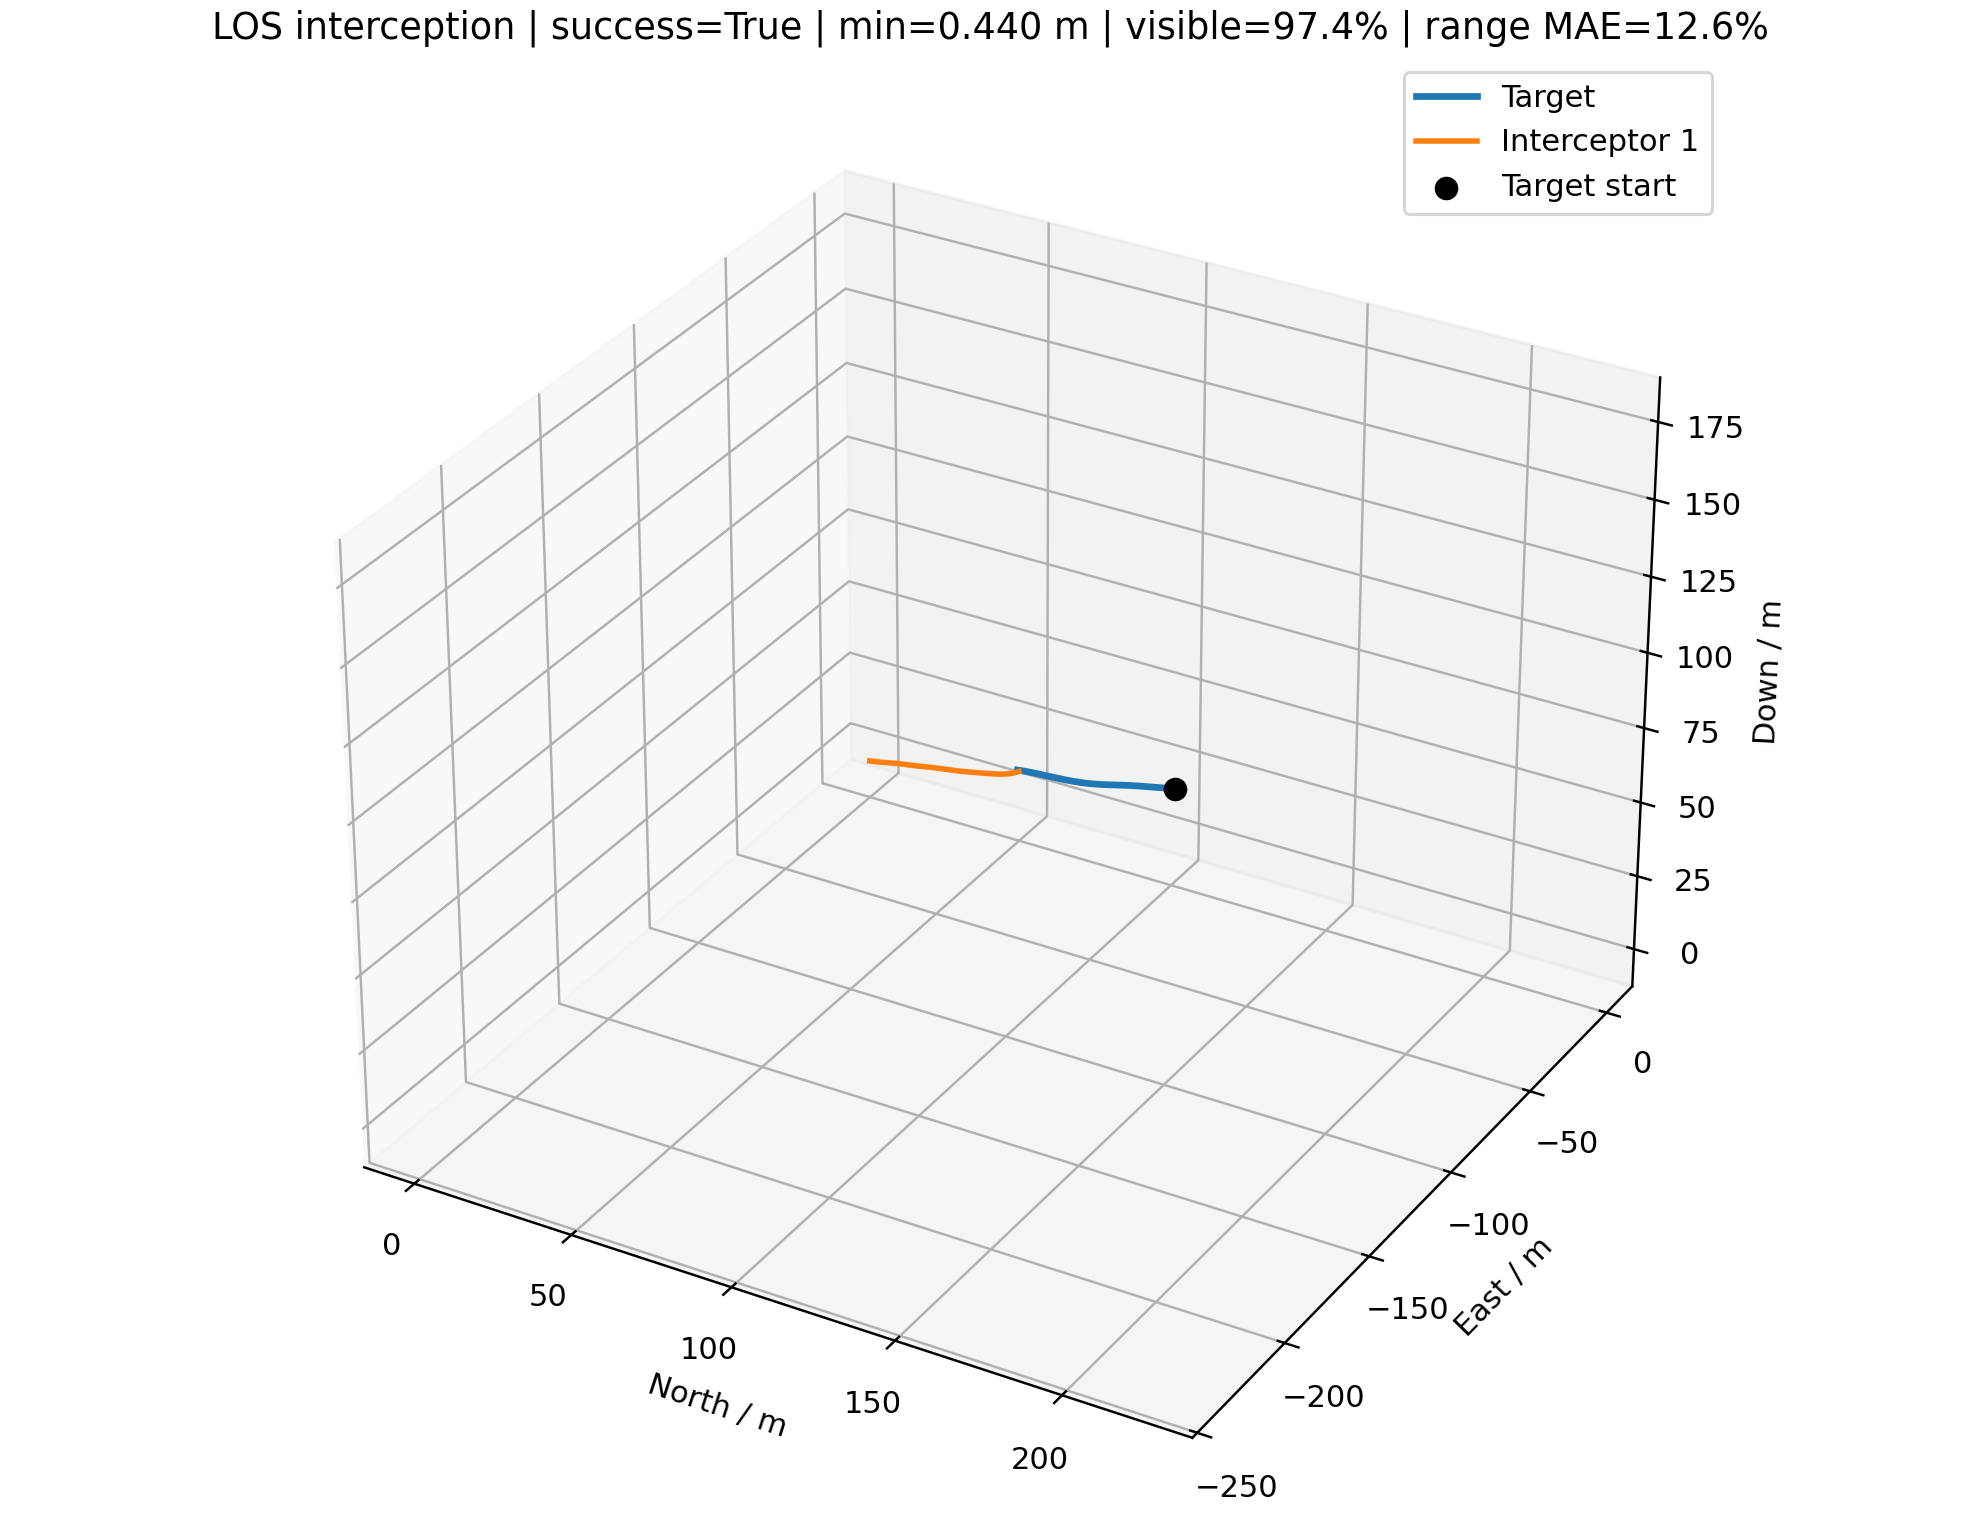

The file beside this chart, header and first rows:
time_s, interceptor_id, interceptor_north_m, interceptor_east_m, interceptor_down_m, target_north_m, target_east_m, target_down_m, distance_m, target_visible, range_error_fraction, desired_velocity_north_mps, desired_velocity_east_mps, desired_velocity_down_mps, command_action_north, command_action_east, command_action_down, actual_acceleration_north_mps2, actual_acceleration_east_mps2, actual_acceleration_down_mps2
0.000000000000000000e+00, 0.000000000000000000e+00, 0.000000000000000000e+00, 0.000000000000000000e+00, 0.000000000000000000e+00, 2.221021232767174638e+02, -2.355578645157369522e+02, 1.763278447433285407e+02, 3.686575233615446336e+02, 1.000000000000000000e+00, nan, 6.423947564039605318e+00, -6.813133290314953960e+00, 5.099999999999999645e+00, 0.000000000000000000e+00, 0.000000000000000000e+00, 0.000000000000000000e+00, 0.000000000000000000e+00, 0.000000000000000000e+00, 0.000000000000000000e+00
1.000000000000000056e-01, 0.000000000000000000e+00, 6.423947564039605984e-01, -6.813133290314954404e-01, 5.100000000000000089e-01, 2.213630805987679651e+02, -2.347785499644809590e+02, 1.757401214386643176e+02, 3.663669373981311992e+02, 1.000000000000000000e+00, 6.241629795844947370e-01, 6.423947564039605318e+00, -6.813133290314953960e+00, 5.099999999999999645e+00, 0.000000000000000000e+00, 0.000000000000000000e+00, 0.000000000000000000e+00, 0.000000000000000000e+00, 0.000000000000000000e+00, 0.000000000000000000e+00
2.000000000000000111e-01, 0.000000000000000000e+00, 1.284789512807921197e+00, -1.362626658062990881e+00, 1.020000000000000018e+00, 2.206245258569583143e+02, -2.339988296522247708e+02, 1.751523229523774603e+02, 3.640763502067297850e+02, 1.000000000000000000e+00, 8.953093516305443700e-02, 6.701502990207532484e+00, -7.101166249201155800e+00, 5.321105577752444304e+00, 2.184191008549463478e-02, -2.266642766279440557e-02, 2.609947974363342749e-02, 0.000000000000000000e+00, 0.000000000000000000e+00, 0.000000000000000000e+00
3.000000000000000444e-01, 0.000000000000000000e+00, 1.927442092870440327e+00, -2.044207543424660933e+00, 1.530205386901531295e+00, 2.198865111552777591e+02, -2.332186644038388579e+02, 1.745644365536660985e+02, 3.617853375231396171e+02, 1.000000000000000000e+00, 6.445570621446088388e-01, 6.958167016511108471e+00, -7.407961910190090649e+00, 5.479534647154578053e+00, 5.415857397710952675e-02, -8.881491625202751761e-02, 6.139366999364669411e-03, 2.578236585586666033e-02, -2.675563301745309194e-02, 2.053869015314186558e-02
4.000000000000000222e-01, 0.000000000000000000e+00, 2.570890343037885106e+00, -2.726999088298942997e+00, 2.040583660309605474e+00, 2.191490897484914342e+02, -2.324380148714643894e+02, 1.739764485360225876e+02, 3.594929886109067070e+02, 1.000000000000000000e+00, 6.549486719710744254e-01, 7.259956210593942139e+00, -7.670494350728081834e+00, 5.593054035886273923e+00, 1.491971930570890892e-01, -1.456539686771529396e-01, -8.337580228854593600e-02, 7.956701049254474856e-02, -1.210659512611938771e-01, 1.728865065426259812e-02
5.000000000000000000e-01, 0.000000000000000000e+00, 3.216582327152730958e+00, -3.412244246415065962e+00, 2.550410678246100016e+00, 2.184123158232037269e+02, -2.316568417361965260e+02, 1.733883442525596479e+02, 3.571979836814834357e+02, 1.000000000000000000e+00, 6.654772156250894355e-01, 7.305937153120208194e+00, -7.796160078848615171e+00, 5.674394232269732719e+00, 1.538156274020775760e-01, -1.878708921011434663e-01, -2.009810697420640058e-02, 2.243733947401043149e-01, -2.453613241840977843e-01, -5.512554715793700072e-02
6.000000000000000888e-01, 0.000000000000000000e+00, 3.865450856702107085e+00, -4.101195239268669468e+00, 3.059745183059904061e+00, 2.176762442707408809e+02, -2.308751059109727635e+02, 1.728001081590630292e+02, 3.548989331695773330e+02, 1.000000000000000000e+00, 1.174339705466880268e-01, 7.308705121599755827e+00, -7.758175868558997657e+00, 5.732677029786701794e+00, 1.603241724354271813e-01, -1.852244036958365925e-01, 6.269577539072974937e-02, 3.176545434530271272e-01, -3.705834737480540042e-01, -4.925131226905524184e-02
7.000000000000000666e-01, 0.000000000000000000e+00, 4.518138537840304281e+00, -4.794580338228202621e+00, 3.569274340872121254e+00, 2.169409304527838458e+02, -2.300927687435617202e+02, 1.722117238645035968e+02, 3.525946568015390881e+02, 1.000000000000000000e+00, 1.246529215496587906e-01, 7.282197774736079765e+00, -7.717046051839099974e+00, 5.774438479075442388e+00, 1.585619906987169314e-01, -1.762500045819958283e-01, 1.230396333715176038e-01, 3.819151588821365628e-01, -4.434106105929716546e-01, 1.946529984132769342e-02
8.000000000000000444e-01, 0.000000000000000000e+00, 5.175014329967458693e+00, -5.492735327680256852e+00, 4.079889808163319032e+00, 2.162064299607031614e+02, -2.293097922185477842e+02, 1.716231741887022793e+02, 3.502842923675286784e+02, 0.000000000000000000e+00, nan, 6.526876811381972843e+00, -6.933850989595331527e+00, 5.095291578122172815e+00, 9.617270882384122699e-02, -1.069010315534725947e-01, 7.462730999962711997e-02, 4.188110988956645908e-01, -4.769890492521063896e-01, 1.086309478980456711e-01
9.000000000000000222e-01, 0.000000000000000000e+00, 5.835565570184531481e+00, -6.195045270310338026e+00, 4.591751426628114530e+00, 2.154727983695678404e+02, -2.285261391572126684e+02, 1.710344412268053986e+02, 3.479684664917892292e+02, 1.000000000000000000e+00, -1.454316248879694573e-01, 7.223823744230191579e+00, -7.696908272310779786e+00, 5.804361865065764903e+00, 9.302879868346090875e-02, -1.169680968438513435e-01, 1.687424206744208566e-01, 3.675448089918578187e-01, -4.154953178027333549e-01, 1.246151173597585121e-01
1.000000000000000000e+00, 0.000000000000000000e+00, 6.499444201757692774e+00, -6.901256020229558530e+00, 5.105696773365158592e+00, 2.147400909878196558e+02, -2.277417734142277652e+02, 1.704455064201935102e+02, 3.456471520941199174e+02, 1.000000000000000000e+00, -1.397612873199068906e-01, 7.127105602981670174e+00, -7.667701847618966227e+00, 5.825802908046215478e+00, 5.795494510510899172e-02, -1.240836917281894491e-01, 2.573512542405245740e-01, 3.327391356089081653e-01, -3.900807289138591427e-01, 2.083728272248969171e-01
1.100000000000000089e+00, 0.000000000000000000e+00, 7.166025103025692289e+00, -7.611297423217012970e+00, 5.622931161750394757e+00, 2.140083626036226292e+02, -2.269566600700897823e+02, 1.698563506334168665e+02, 3.433201956901972380e+02, 1.000000000000000000e+00, -1.340015004031963608e-01, 7.040452704485097968e+00, -7.617842063172487244e+00, 5.841166086673067248e+00, 1.917489334281318597e-02, -1.216319464978293380e-01, 3.256847774416491426e-01, 2.702269694837758363e-01, -3.830653068234429193e-01, 3.289041648191943779e-01
1.200000000000000178e+00, 0.000000000000000000e+00, 7.834471355693433559e+00, -8.325097987989465764e+00, 6.144723394226763169e+00, 2.132776672289150213e+02, -2.261707656182574340e+02, 1.692669542367231088e+02, 3.409875420464987315e+02, 0.000000000000000000e+00, nan, 6.665809012679993373e+00, -7.100414029874546173e+00, 5.172343883852362545e+00, 1.163016070913586338e-02, -7.377350475146016162e-02, 1.975378029200456353e-01, 1.865351399741721761e-01, -3.759161784997526734e-01, 4.557844091132257081e-01
1.300000000000000044e+00, 0.000000000000000000e+00, 8.504186284526106476e+00, -9.042049428006695422e+00, 6.670834600266529080e+00, 2.125480578422076974e+02, -2.253840581459785994e+02, 1.686772971937186583e+02, 3.386500556303192297e+02, 1.000000000000000000e+00, -1.222040929337195880e-01, 7.058886088373229839e+00, -7.640719695917084664e+00, 5.852174285189144065e+00, 7.925116855197936183e-03, -8.708589544651779146e-02, 2.439223494169212580e-01, 1.268676164931022976e-01, -3.150875244778388318e-01, 4.318973563397099369e-01
1.400000000000000133e+00, 0.000000000000000000e+00, 9.174764253065077924e+00, -9.761939939359704610e+00, 7.201484915509111850e+00, 2.118195861311867532e+02, -2.245965075078358097e+02, 1.680873591536851279e+02, 3.363080132642277249e+02, 1.000000000000000000e+00, 1.784489346679556387e-01, 7.099205740524718422e+00, -7.672145677312570911e+00, 5.860062004098924859e+00, 2.246771473735307070e-02, -9.408159864072755674e-02, 2.418478870112473755e-01, 8.630397062987577028e-02, -2.939071335777919125e-01, 4.539109202817075972e-01
1.500000000000000000e+00, 0.000000000000000000e+00, 9.846130892353333053e+00, -1.048472363432545507e+01, 7.736791534222031252e+00, 2.110923022361922392e+02, -2.238080854910820676e+02, 1.674971195480544282e+02, 3.339614357998686955e+02, 1.000000000000000000e+00, -2.880212113350431036e-01, 7.152100937232660272e+00, -7.697215505393334212e+00, 5.865713801666787575e+00, 4.756088696421758438e-02, -9.633302374097034437e-02, 2.148387356634934575e-01, 7.886707492837145839e-02, -2.893183612742308286e-01, 4.656303470336508599e-01
1.600000000000000089e+00, 0.000000000000000000e+00, 1.051853729715596586e+01, -1.121039925659549041e+01, 8.276612992862428797e+00, 2.103662544956548004e+02, -2.230187659718902466e+02, 1.669065576905333046e+02, 3.316102435613804573e+02, 1.000000000000000000e+00, -2.830334028422124559e-01, 7.178923555735926776e+00, -7.721542824402401806e+00, 5.869763491585185733e+00, 6.546002193330323349e-02, -9.728055740809767038e-02, 1.912976443275750671e-01, 1.039765514377889444e-01, -2.891927304283776756e-01, 4.514839927479160631e-01
1.700000000000000178e+00, 0.000000000000000000e+00, 1.119234704697133864e+01, -1.193897722894361735e+01, 8.820678235500780673e+00, 2.096414891945806573e+02, -2.222285250616953647e+02, 1.663156528803575895e+02, 3.292543439124369797e+02, 1.000000000000000000e+00, 2.033912499552432696e-01, 7.207242272139476214e+00, -7.747714753409694843e+00, 5.872665221209833142e+00, 7.772667370461446013e-02, -9.763906649927865666e-02, 1.720324198982708386e-01, 1.403345012740868092e-01, -2.902350078092761354e-01, 4.243783997952838560e-01
1.800000000000000044e+00, 0.000000000000000000e+00, 1.186792546045385244e+01, -1.267046810497178022e+01, 9.368671252902396773e+00, 2.089180503171799899e+02, -2.214373412428720655e+02, 1.657243845081500240e+02, 3.268936648107221004e+02, 1.000000000000000000e+00, 2.119756150883322920e-01, 7.217414591494289766e+00, -7.765517958465645521e+00, 5.874744401340712407e+00, 8.486292678036176651e-02, -9.697354478351848106e-02, 1.555835020359939702e-01, 1.768663667140734641e-01, -2.912903680034980014e-01, 3.927774763264489377e-01
1.900000000000000133e+00, 0.000000000000000000e+00, 1.254557835147166145e+01, -1.340487042989141209e+01, 9.920270932880491443e+00, 2.081959793047356868e+02, -2.206451954930567751e+02, 1.651327321638525234e+02, 3.245281803585559146e+02, 1.000000000000000000e+00, -2.675793711969551847e-01, 7.241813483948833507e+00, -7.768350070347358027e+00, 5.876234199004811032e+00, 8.971949643723729773e-02, -9.450047871834095503e-02, 1.411462091099476290e-01, 2.074477535294356190e-01, -2.911448891469926581e-01, 3.606662576479457427e-01
2.000000000000000000e+00, 0.000000000000000000e+00, 1.322554853284973397e+01, -1.414215412905845071e+01, 1.047516889840611043e+01, 2.074753148198061581e+02, -2.198520713974968999e+02, 1.645406757462037319e+02, 3.221579149507175543e+02, 1.000000000000000000e+00, -7.782163278491960323e-02, 7.248810983007723863e+00, -7.766172592888188397e+00, 5.877301685677556620e+00, 9.158332848832846651e-02, -9.053800245323166684e-02, 1.282582218562957899e-01, 2.317290360263358773e-01, -2.881374247407247902e-01, 3.298285547524027472e-01
2.100000000000000089e+00, 0.000000000000000000e+00, 1.390800527883401116e+01, -1.488225418789153487e+01, 1.103307668879959458e+01, 2.067560925178494244e+02, -2.190579552488864010e+02, 1.639481955732362053e+02, 3.197829502005024551e+02, 1.000000000000000000e+00, -2.568463102927400765e-01, 7.240112498104677385e+00, -7.776739601833871696e+00, 5.878066573302199060e+00, 9.020571692999597435e-02, -8.669873306929637424e-02, 1.166382276782981092e-01, 2.486564606204974548e-01, -2.816359666045181731e-01, 3.009824867864940856e-01
2.200000000000000178e+00, 0.000000000000000000e+00, 1.459303499800722470e+01, -1.562508585400999017e+01, 1.159372790158574063e+01, 2.060383448273426836e+02, -2.182628361342273422e+02, 1.633552724932742422e+02, 3.174034198163797669e+02, 1.000000000000000000e+00, 2.477594739122954692e-01, 7.229943363280412427e+00, -7.772061516965711903e+00, 5.878614639234326589e+00, 8.661313085820256108e-02, -8.178565952404531769e-02, 1.061022176704665421e-01, 2.572973188937421329e-01, -2.731607285370232230e-01, 2.743422392662964726e-01
2.300000000000000266e+00, 0.000000000000000000e+00, 1.528064769264991796e+01, -1.637053972818225489e+01, 1.215687804355737711e+01, 2.053221007394544415e+02, -2.174667060083415606e+02, 1.627618879959221942e+02, 3.150195089061472800e+02, 1.000000000000000000e+00, -5.718664581279087056e-02, 7.236600587668581497e+00, -7.764982413449976306e+00, 5.879007345634954085e+00, 8.293322786917835254e-02, -7.609904031439750083e-02, 9.651980215128007357e-02, 2.582975469479141806e-01, -2.622208053808241512e-01, 2.498929185488780180e-01
2.400000000000000355e+00, 0.000000000000000000e+00, 1.597080599158186409e+01, -1.711848233111096818e+01, 1.272230341435400547e+01, 2.046073856083025362e+02, -2.166695597537422486e+02, 1.621680243225456195e+02, 3.126314366275366865e+02, 1.000000000000000000e+00, -5.007421443603954359e-02, 7.275479583594952615e+00, -7.790864190371946663e+00, 5.879288732066866530e+00, 8.172814914929511787e-02, -7.262315160576944539e-02, 8.779123237078911846e-02, 2.545604289252356711e-01, -2.488728756450324098e-01, 2.275228824992289733e-01
2.500000000000000000e+00, 0.000000000000000000e+00, 1.666347300319059599e+01, -1.786879167384073597e+01, 1.328979964435653294e+01, 2.038942209628018816e+02, -2.158713952266637079e+02, 1.615736645757617964e+02, 3.102394052892170748e+02, 1.000000000000000000e+00, -2.342725809677468352e-01, 7.328059716822847847e+00, -7.827165414502808005e+00, 5.879490354255702655e+00, 8.313173154434942702e-02, -7.141312535240693093e-02, 7.983518847405121632e-02, 2.508712676787960838e-01, -2.366739801052962222e-01, 2.070859205898759325e-01
2.600000000000000089e+00, 0.000000000000000000e+00, 1.735864291958124284e+01, -1.862137948308301105e+01, 1.385918016793819696e+01, 2.031826243310700590e+02, -2.150722132891358740e+02, 1.609787928274725459e+02, 3.078435683911589535e+02, 1.000000000000000000e+00, -2.283869949993310167e-01, 7.374402508963045833e+00, -7.849341513102003454e+00, 5.879634822866910859e+00, 8.565573782666591196e-02, -7.056185121157572404e-02, 7.258219829468451345e-02, 2.502904781912697052e-01, -2.278466512508917075e-01, 1.884293579137804597e-01
2.700000000000000178e+00, 0.000000000000000000e+00, 1.805634201166009589e+01, -1.937618216987362274e+01, 1.443027475074110022e+01, 2.024726090783162533e+02, -2.142720178270794520e+02, 1.603833942249911786e+02, 3.054440364446252261e+02, 1.000000000000000000e+00, -2.800064404917068650e-02, 7.405337813987064699e+00, -7.878015267720413384e+00, 5.879738339150235582e+00, 8.765141124739324330e-02, -7.050896257690701663e-02, 6.597102126694327773e-02, 2.529175688205989037e-01, -2.214877548335397184e-01, 1.714059221239058739e-01
2.800000000000000266e+00, 0.000000000000000000e+00, 1.875660977062640811e+01, -2.013316054125449384e+01, 1.500292811449856778e+01, 2.017641842590905981e+02, -2.134708157544851588e+02, 1.597874550948350532e+02, 3.030408891493368060e+02, 1.000000000000000000e+00, -2.163108682733122512e-01, 7.441938062432333467e+00, -7.906023732793537206e+00, 5.879812511808392372e+00, 8.975175730684215036e-02, -7.093800563786523128e-02, 5.994660584990884472e-02, 2.568666887459786774e-01, -2.175684590259035212e-01, 1.558780954564409071e-01
2.900000000000000355e+00, 0.000000000000000000e+00, 1.945949494175666672e+01, -2.089229588995360842e+01, 1.557699866972587976e+01, 2.010573544847160576e+02, -2.126686170038270802e+02, 1.591909630437767476e+02, 3.006341808473997617e+02, 1.000000000000000000e+00, 3.164739656099462284e-01, 7.515049196366057060e+00, -7.965203124392692402e+00, 5.879865658840349951e+00, 1.072218032449912123e-01, -7.607541341222452680e-02, 2.776502433173870521e-02, 2.617412163947631654e-01, -2.156977318245392738e-01, 1.417191469844047980e-01
3.000000000000000000e+00, 0.000000000000000000e+00, 2.016523330837908290e+01, -2.165363751181036633e+01, 1.615214728874647321e+01, 2.003521198066633531e+02, -2.118654345029433443e+02, 1.585939070567691829e+02, 2.982239036468282052e+02, 1.000000000000000000e+00, -2.038121892508405475e-01, 7.637696126212561332e+00, -8.066946744182800444e+00, 5.879903740352811603e+00, 1.438729547843747847e-01, -8.963947396362688391e-02, -3.557161105666668821e-02, 2.853195492155883861e-01, -2.206273157642464899e-01, 1.078063793281065219e-01
3.100000000000000089e+00, 0.000000000000000000e+00, 2.087440051344377068e+01, -2.241737541752145901e+01, 1.672766985974410758e+01, 1.996484756165629619e+02, -2.110612841386982268e+02, 1.579962775913828636e+02, 2.958099284287378055e+02, 1.000000000000000000e+00, 3.376703809095438213e-01, 7.721989756373478286e+00, -8.111001865924322374e+00, 5.879931026948844064e+00, 1.760395634243216156e-01, -9.691633130281208930e-02, -8.028193609541957321e-02, 3.428838442272482134e-01, -2.396283854336404562e-01, 3.739519770425599188e-02
3.200000000000000178e+00, 0.000000000000000000e+00, 2.158772539927744916e+01, -2.318371075100780487e+01, 1.730278747447243148e+01, 1.989464125634751213e+02, -2.102561847078151231e+02, 1.573980666684165612e+02, 2.933920613741231591e+02, 1.000000000000000000e+00, -1.908691896542435984e-01, 7.762126304533701671e+00, -8.132400843799649337e+00, 5.879950578649260962e+00, 1.886274575444989166e-01, -1.009400003936385265e-01, -9.411877318487199551e-02, 4.157680768990882347e-01, -2.597427775253071114e-01, -4.049562693126777801e-02
3.300000000000000266e+00, 0.000000000000000000e+00, 2.230579861960922372e+01, -2.395281300793713797e+01, 1.787691881377569914e+01, 1.982459164889619672e+02, -2.094501578553411321e+02, 1.567992679583661015e+02, 2.909701172168199150e+02, 1.000000000000000000e+00, -1.842229141072202481e-01, 7.716286671214945159e+00, -8.103630167073259116e+00, 5.879964588054784613e+00, 1.679643483051382058e-01, -9.698538232547489202e-02, -5.839056659625849882e-02, 4.748334498094085587e-01, -2.766923442984907111e-01, -9.862754250551428181e-02
3.400000000000000355e+00, 0.000000000000000000e+00, 2.302873451503624480e+01, -2.472473831199975081e+01, 1.844999244884039769e+01, 1.975469683804236354e+02, -2.086432280012696197e+02, 1.561998768634586838e+02, 2.885440268959259242e+02, 1.000000000000000000e+00, -1.774552286372559351e-01, 7.632299267240257201e+00, -8.030357597832484373e+00, 5.879974626232485235e+00, 1.374110859331379719e-01, -8.552819388749215157e-02, -1.904798569345489412e-02, 4.862675095247867563e-01, -2.823047133281665899e-01, -1.057704238569761312e-01
3.500000000000000000e+00, 0.000000000000000000e+00, 2.375624178347666415e+01, -2.549938546236326076e+01, 1.902227465788820382e+01, 1.968495443430747684e+02, -2.078354222559055131e+02, 1.555998905949822699e+02, 2.861139054286333590e+02, 1.000000000000000000e+00, 3.679688066542685654e-02, 7.567821415882876934e+00, -7.949974534258295478e+00, 5.879981818901108603e+00, 1.099789568994104655e-01, -7.003183864052284213e-02, 6.063867451601199707e-03, 4.571373013397354579e-01, -2.721846300895632842e-01, -7.914260168927036987e-02
3.600000000000000089e+00, 0.000000000000000000e+00, 2.448781993023519021e+01, -2.627651015739975904e+01, 1.959412456171038386e+01, 1.961536155908496255e+02, -2.070267703246113342e+02, 1.549993082456611546e+02, 2.836800411005168598e+02, 1.000000000000000000e+00, 4.557324548296493028e-02, 7.546943013770489372e+00, -7.943221026444407862e+00, 5.879986972673384216e+00, 8.810013711060084296e-02, -5.795943827985213653e-02, 2.222979027995111365e-02, 4.070878318109539262e-01, -2.477544672988553909e-01, -4.323052256242421176e-02
3.700000000000000178e+00, 0.000000000000000000e+00, 2.522290713059045331e+01, -2.705582171709953343e+01, 2.016588719397719487e+01, 1.954591484564328141e+02, -2.062173044026164348e+02, 1.543981308568486952e+02, 2.812427954234414074e+02, 1.000000000000000000e+00, -1.563890478653903182e-01, 7.542732586451029064e+00, -7.948079654216606116e+00, 5.879990665512586645e+00, 7.129509568598356439e-02, -4.906982580159852808e-02, 3.254565057938254430e-02, 3.509053596736874114e-01, -2.186864663277260923e-01, -8.727155537151282116e-03
3.800000000000000266e+00, 0.000000000000000000e+00, 2.596096425256667217e+01, -2.783703890142581372e+01, 2.073785300768320639e+01, 1.947661044205207190e+02, -2.054070590606102087e+02, 1.537963614803269081e+02, 2.788025360060779008e+02, 1.000000000000000000e+00, 4.181620719330541025e-01, 7.518202843721176976e+00, -7.920045292371181489e+00, 5.879993311547499601e+00, 5.641057247886344800e-02, -3.975094251571948539e-02, 3.890586451633717968e-02, 2.969921620954464325e-01, -1.905624626504932029e-01, 2.031814392002246825e-02
3.900000000000000355e+00, 0.000000000000000000e+00, 2.670148859798509733e+01, -2.861988112882779589e+01, 2.131024822245846551e+01, 1.940744401603256506e+02, -2.045960711218700396e+02, 1.531940052345202048e+02, 2.763596383750229393e+02, 1.000000000000000000e+00, -1.416798782880330787e-01, 7.505758040350775318e+00, -7.892950038179201044e+00, 5.879995207514363997e+00, 4.406617688230504010e-02, -3.046691400093033339e-02, 4.252391607235889159e-02, 2.467223442207057138e-01, -1.625043075702512496e-01, 4.294010692505317167e-02
4.000000000000000000e+00, 0.000000000000000000e+00, 2.744402955075198847e+01, -2.940406862857512138e+01, 2.188323851929160924e+01, 1.933841076172423641e+02, -2.037843795316971978e+02, 1.525910693549456028e+02, 2.739144745739887981e+02, 1.000000000000000000e+00, 8.235285121306490375e-02, 7.481359613488967497e+00, -7.866452102256859646e+00, 5.879996566033986127e+00, 3.271736233280422151e-02, -2.147183173392581967e-02, 4.421166716394280688e-02, 2.016607348466329663e-01, -1.345272345343431486e-01, 5.950820578823631107e-02
4.100000000000000533e+00, 0.000000000000000000e+00, 2.818817983607351962e+01, -3.018932553246957440e+01, 2.245693767034814314e+01, 1.926950540835040897e+02, -2.029720252199491881e+02, 1.519875632387357030e+02, 2.714674123096389735e+02, 1.000000000000000000e+00, -1.264135234722497669e-01, 7.484245670357204006e+00, -7.867960520547724101e+00, 5.879997539455832367e+00, 2.447412700949517031e-02, -1.507609497784874464e-02, 4.453301521625199766e-02, 1.609332554637563639e-01, -1.069404147127587246e-01, 7.088542233905653633e-02
4.200000000000000178e+00, 0.000000000000000000e+00, 2.893359512548936863e+01, -3.097540902220123726e+01, 2.303141721074679182e+01, 1.920072223075655700e+02, -2.021590509574644443e+02, 1.513834984830826329e+02, 2.690187798564990658e+02, 1.000000000000000000e+00, -1.185644583753797665e-01, 7.480562908261832789e+00, -7.859864354435971201e+00, 5.879998236943063006e+00, 1.791809521910933678e-02, -9.718210427525504277e-03, 4.389126778345629754e-02, 1.265004094317397909e-01, -8.265858372080364669e-02, 7.803893421160845723e-02
4.299999999999999822e+00, 0.000000000000000000e+00, 2.967998918530623342e+01, -3.176210857612142036e+01, 2.360671547857153030e+01, 1.913205506178623523e+02, -2.013455012071759143e+02, 1.507788889174610745e+02, 2.665688651243077061e+02, 1.000000000000000000e+00, 4.823874459535009152e-01, 7.482415355432443071e+00, -7.870853696837354363e+00, 5.879998736714501462e+00, 1.309195651251335822e-02, -6.682810669412423028e-03, 4.258090944426629054e-02, 9.787704010175886371e-02, -6.160641885216777691e-02, 8.187274260890306521e-02
4.400000000000000355e+00, 0.000000000000000000e+00, 3.042713143788489560e+01, -3.254926067629345710e+01, 2.418284541532909770e+01, 1.906349730645104046e+02, -2.005314219707037751e+02, 1.501737506294967375e+02, 2.641179040286526742e+02, 1.000000000000000000e+00, -1.024195452511664772e-01, 7.499318842268001717e+00, -7.888320129951280180e+00, 5.879999094816385607e+00, 1.072472389372333863e-02, -5.731444094869917079e-03, 4.081974678631582198e-02, 7.481927617978825773e-02, -4.525462518501538467e-02, 8.316689328280371662e-02
4.500000000000000000e+00, 0.000000000000000000e+00, 3.117485408781401901e+01, -3.333675491406798130e+01, 2.475980101116993026e+01, 1.899504195784288356e+02, -1.997168606312054919e+02, 1.495681019843534898e+02, 2.616660691933960834e+02, 1.000000000000000000e+00, -9.411704563522638178e-02, 7.514231113509413973e+00, -7.887778881002033060e+00, 5.879999351407597885e+00, 9.873647212479456925e-03, -4.755691975055760350e-03, 3.876986924674818979e-02, 5.803973504623113205e-02, -3.421376024922250653e-02, 8.256590832648719180e-02
4.600000000000000533e+00, 0.000000000000000000e+00, 3.192304531585466520e+01, -3.412451280535778153e+01, 2.533756248965674374e+01, 1.892668161472900863e+02, -1.989018657932431893e+02, 1.489619636375170444e+02, 2.592134850587764845e+02, 1.000000000000000000e+00, -8.565627393720931515e-02, 7.522393633667335600e+00, -7.867259463740824188e+00, 5.879999535263236154e+00, 9.543046270680685672e-03, -2.279874770058817803e-03, 3.655196276842775233e-02, 4.685781115191048340e-02, -2.636535152731614082e-02, 8.058826459812803988e-02
4.700000000000000178e+00, 0.000000000000000000e+00, 3.267163339777003017e+01, -3.491245752241278666e+01, 2.591610040221000943e+01, 1.885840850076290280e+02, -1.980864871204054509e+02, 1.483553585408569404e+02, 2.567602547821321650e+02, 1.000000000000000000e+00, -2.308609678691143641e-01, 7.530563555573230872e+00, -7.854449988191943177e+00, 5.879999667001557739e+00, 9.616707179027130306e-03, 4.372906007829091622e-04, 3.425547970025828726e-02, 3.968538747202789152e-02, -1.868257652055711066e-02, 7.764340664520216762e-02
4.800000000000000711e+00, 0.000000000000000000e+00, 3.342057570011072443e+01, -3.570051039320908615e+01, 2.649537881544980067e+01, 1.879021448523728282e+02, -1.972707751713936943e+02, 1.477483119418514548e+02, 2.543064675937154391e+02, 1.000000000000000000e+00, -2.235361589530789894e-01, 7.553048076445882941e+00, -7.852373607258172683e+00, 5.879999761396190294e+00, 1.111847903269620567e-02, 2.395753574115321721e-03, 3.194609445261025610e-02, 3.542204253276631798e-02, -1.081537412953350805e-02, 7.405006865262654669e-02
4.900000000000000355e+00, 0.000000000000000000e+00, 3.416986409141797765e+01, -3.648860058289809416e+01, 2.707535776123368976e+01, 1.872209110529892371e+02, -1.964547812352521703e+02, 1.471408513758612457e+02, 2.518521881688917290e+02, 1.000000000000000000e+00, -5.928243039860392471e-02, 7.567810276141283765e+00, -7.828450526264568055e+00, 5.879999829032898973e+00, 1.291229454676788568e-02, 5.551331555066527958e-03, 2.967129652888542829e-02, 3.460889665574939239e-02, -3.731889270930138086e-03, 7.005325440969630002e-02
5.000000000000000000e+00, 0.000000000000000000e+00, 3.491951481405494206e+01, -3.727664787927677992e+01, 2.765599509639311293e+01, 1.865402958953912957e+02, -1.956385571663872440e+02, 1.465330066513394343e+02, 2.493974728119921451e+02, 1.000000000000000000e+00, -5.014550479239576752e-02, 7.587416291275905778e+00, -7.813221834739434435e+00, 5.879999877496718597e+00, 2.103257678909902992e-02, 1.353946000829207852e-02, 2.617715308428688811e-02, 3.623313297127679633e-02, 4.289331032593648660e-03, 6.583893755351280519e-02
5.100000000000000533e+00, 0.000000000000000000e+00, 3.566963357197576556e+01, -3.806450933867573383e+01, 2.823723776303792121e+01, 1.858602088286818343e+02, -1.948221552199861435e+02, 1.459248098278665395e+02, 2.469423678851096327e+02, 1.000000000000000000e+00, 1.989654917752223806e-01, 7.597932675879524922e+00, -7.787709268792191608e+00, 5.879999912222563907e+00, 3.222390475577736890e-02, 2.631893379718576800e-02, 2.432607305750085838e-02, 4.680352838577460373e-02, 1.858369797285449460e-02, 6.053314853846252647e-02
5.200000000000000178e+00, 0.000000000000000000e+00, 3.642041658120244563e+01, -3.885194741144322705e+01, 2.881903901306625926e+01, 1.851805567257708844e+02, -1.940056278884081848e+02, 1.453162951869001631e+02, 2.444869210354853521e+02, 1.000000000000000000e+00, 2.108456249791805792e-01, 7.597680173402634907e+00, -7.744296501616516615e+00, 5.879999937104718910e+00, 4.502938174291015727e-02, 4.553320590375000559e-02, 2.672784731157074045e-02, 6.642513058591881236e-02, 4.233866314611244713e-02, 5.585833835295080096e-02
5.300000000000000711e+00, 0.000000000000000000e+00, 3.717213400964572401e+01, -3.963859120962318627e+01, 2.940138939281169428e+01, 1.845012441548542483e+02, -1.931890277390840822e+02, 1.447074991951311347e+02, 2.420312009066424821e+02, 1.000000000000000000e+00, -2.162773577040622008e-02, 7.590059826135545862e+00, -7.720221403599251353e+00, 5.879999954933562201e+00, 4.658836156594089312e-02, 5.483878008993078174e-02, 2.937625675109853396e-02, 9.344192165956770324e-02, 7.942745875371455544e-02, 5.491297170963715252e-02
5.400000000000000355e+00, 0.000000000000000000e+00, 3.792496812474960421e+01, -4.042410593455484502e+01, 2.998430400969398590e+01, 1.838221736607004289e+02, -1.923724072544217165e+02, 1.440984604603407888e+02, 2.395752941345063505e+02, 1.000000000000000000e+00, -1.173470862562131511e-02, 7.560554973637197307e+00, -7.734926727995611984e+00, 5.879999967708485542e+00, 3.167106390801763260e-02, 4.361053072070284614e-02, 2.448645363873033082e-02, 1.116686660602540099e-01, 1.129073248296355858e-01, 5.642371368576147572e-02
5.500000000000000000e+00, 0.000000000000000000e+00, 3.867885339232909558e+01, -4.120842105974178082e+01, 3.056775354707431447e+01, 1.831432460546571974e+02, -1.915558186741799602e+02, 1.434892196796582482e+02, 2.371192911389994720e+02, 1.000000000000000000e+00, -1.680322264634845908e-01, 7.537809888130693636e+00, -7.756353969346692523e+00, 5.879999976862118061e+00, 1.995460283331311827e-02, 3.422554930736307344e-02, 2.085460916960801131e-02, 1.051152475610157844e-01, 1.199599744720781236e-01, 5.349204980367847084e-02
5.600000000000000533e+00, 0.000000000000000000e+00, 3.943361176184544803e+01, -4.199160458977495836e+01, 3.115169164312344918e+01, 1.824643607122571609e+02, -1.907393138407369122e+02, 1.428798195801226143e+02, 2.346632709331199749e+02, 1.000000000000000000e+00, 8.666310424102485754e-03, 7.517508102172428153e+00, -7.785681765862488390e+00, 5.879999983420983511e+00, 1.042339136040483505e-02, 2.528134114958043369e-02, 1.802036047558516416e-02, 8.731019368660006275e-02, 1.131595153764828610e-01, 4.885586688063920519e-02
5.700000000000000178e+00, 0.000000000000000000e+00, 4.018902273300322747e+01, -4.277380334967428155e+01, 3.173606787417124409e+01, 1.817854158772735502e+02, -1.899229440476455864e+02, 1.422703048514633224e+02, 2.322072903760135887e+02, 1.000000000000000000e+00, 2.739830421776450198e-01, 7.479249288265450879e+00, -7.806536428571305919e+00, 5.879999988120615306e+00, 9.446076380454823109e-04, 1.732477460219406309e-02, 1.572460372883725810e-02, 6.526016414277791000e-02, 9.847701338517583780e-02, 4.381349986608475133e-02
5.800000000000000711e+00, 0.000000000000000000e+00, 4.094484067728944154e+01, -4.355520031326565089e+01, 3.232083359051792826e+01, 1.811063089710536644e+02, -1.891067598918388626e+02, 1.416607220710224340e+02, 2.297513980435113297e+02, 1.000000000000000000e+00, 2.992822272197748212e-02, 7.464191808470828526e+00, -7.823082160325338208e+00, 5.879999991488048749e+00, -6.503054109232677023e-03, 1.042187170379152601e-02, 1.381497920554749376e-02, 4.069731284299031582e-02, 8.017963079509840552e-02, 3.894852988902748614e-02
5.900000000000000355e+00, 0.000000000000000000e+00, 4.170082870068341663e+01, -4.433598794220389294e+01, 3.290594425705497628e+01, 1.804269369059374810e+02, -1.882908111298169445e+02, 1.410511196207565092e+02, 2.272956294590781283e+02, 1.000000000000000000e+00, -1.325845615272290834e-01, 7.455500418054148426e+00, -7.838261096564884234e+00, 5.879999993900919542e+00, -1.202451132952804536e-02, 4.409595720534858869e-03, 1.219698209763236778e-02, 1.700791077655185515e-02, 6.093346531321769399e-02, 3.449501903660998070e-02
... 96 more rows
